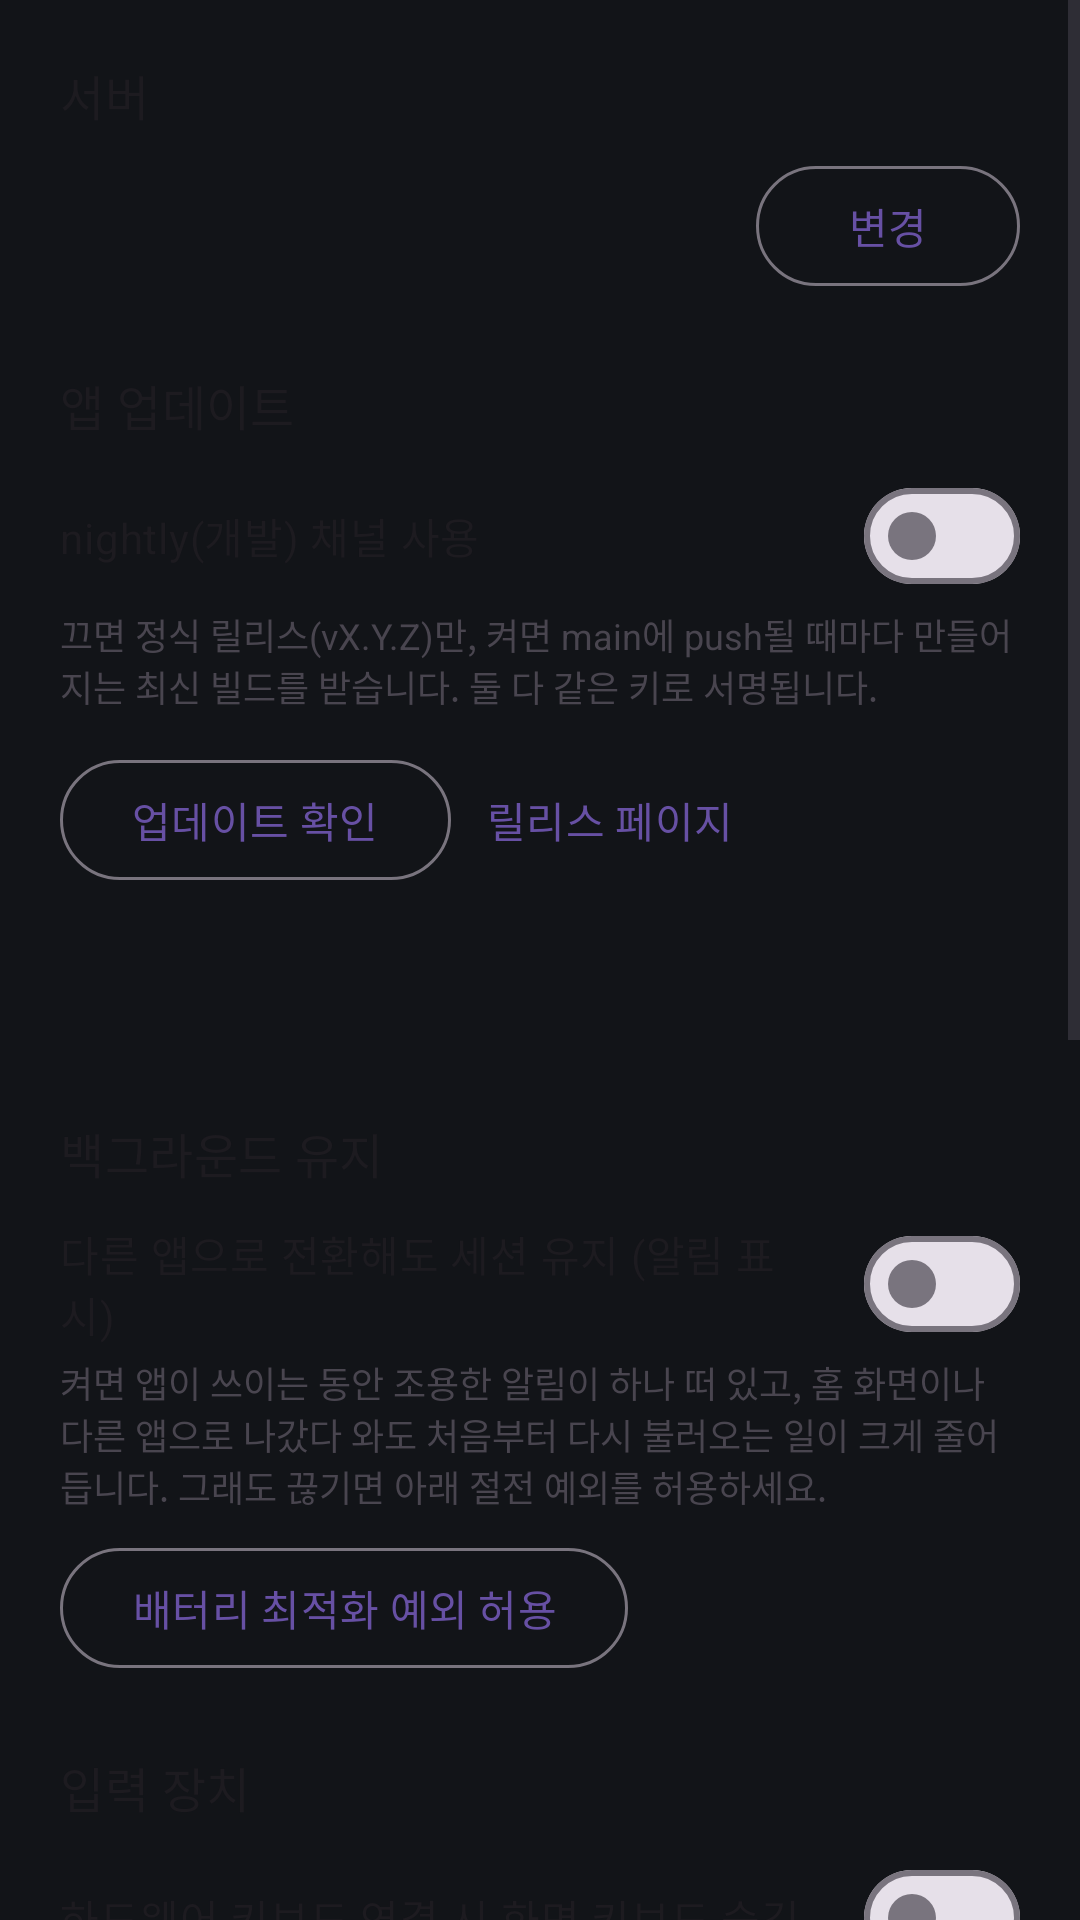

Android layout source for this screen:
<!-- AndroidManifest.xml: application theme Theme.PocketRisuApp -->
<!-- res/layout/activity_settings.xml -->
<?xml version="1.0" encoding="utf-8"?>
<ScrollView xmlns:android="http://schemas.android.com/apk/res/android"
    android:layout_width="match_parent"
    android:layout_height="match_parent"
    android:fitsSystemWindows="true">

    <LinearLayout
        android:layout_width="match_parent"
        android:layout_height="wrap_content"
        android:orientation="vertical"
        android:padding="20dp">

        <TextView
            style="@style/TextAppearance.Material3.TitleMedium"
            android:layout_width="match_parent"
            android:layout_height="wrap_content"
            android:text="@string/settings_section_server" />

        <LinearLayout
            android:layout_width="match_parent"
            android:layout_height="wrap_content"
            android:layout_marginTop="8dp"
            android:gravity="center_vertical"
            android:orientation="horizontal">

            <TextView
                android:id="@+id/serverValue"
                android:layout_width="0dp"
                android:layout_height="wrap_content"
                android:layout_weight="1"
                android:fontFamily="monospace" />

            <com.google.android.material.button.MaterialButton
                android:id="@+id/serverButton"
                style="@style/Widget.Material3.Button.OutlinedButton"
                android:layout_width="wrap_content"
                android:layout_height="wrap_content"
                android:text="@string/settings_server_change" />
        </LinearLayout>

        <TextView
            style="@style/TextAppearance.Material3.TitleMedium"
            android:layout_width="match_parent"
            android:layout_height="wrap_content"
            android:layout_marginTop="24dp"
            android:text="@string/settings_section_update" />

        <com.google.android.material.materialswitch.MaterialSwitch
            android:id="@+id/nightlySwitch"
            android:layout_width="match_parent"
            android:layout_height="wrap_content"
            android:layout_marginTop="8dp"
            android:text="@string/settings_nightly" />

        <TextView
            android:layout_width="match_parent"
            android:layout_height="wrap_content"
            android:text="@string/settings_nightly_help"
            android:textColor="?android:attr/textColorSecondary"
            android:textSize="12sp" />

        <LinearLayout
            android:layout_width="match_parent"
            android:layout_height="wrap_content"
            android:layout_marginTop="12dp"
            android:gravity="center_vertical"
            android:orientation="horizontal">

            <com.google.android.material.button.MaterialButton
                android:id="@+id/checkButton"
                style="@style/Widget.Material3.Button.OutlinedButton"
                android:layout_width="wrap_content"
                android:layout_height="wrap_content"
                android:text="@string/settings_check_update" />

            <com.google.android.material.button.MaterialButton
                android:id="@+id/installButton"
                android:layout_width="wrap_content"
                android:layout_height="wrap_content"
                android:layout_marginStart="8dp"
                android:text="@string/settings_install_update"
                android:visibility="gone" />

            <com.google.android.material.button.MaterialButton
                android:id="@+id/releaseLink"
                style="@style/Widget.Material3.Button.TextButton"
                android:layout_width="wrap_content"
                android:layout_height="wrap_content"
                android:text="@string/settings_release_page" />
        </LinearLayout>

        <com.google.android.material.progressindicator.LinearProgressIndicator
            android:id="@+id/progress"
            android:layout_width="match_parent"
            android:layout_height="wrap_content"
            android:layout_marginTop="8dp"
            android:visibility="gone" />

        <TextView
            android:id="@+id/updateStatus"
            android:layout_width="match_parent"
            android:layout_height="wrap_content"
            android:layout_marginTop="8dp" />

        <TextView
            android:id="@+id/releaseNotes"
            android:layout_width="match_parent"
            android:layout_height="wrap_content"
            android:layout_marginTop="8dp"
            android:textColor="?android:attr/textColorSecondary"
            android:textSize="12sp" />

        <TextView
            style="@style/TextAppearance.Material3.TitleMedium"
            android:layout_width="match_parent"
            android:layout_height="wrap_content"
            android:layout_marginTop="24dp"
            android:text="@string/settings_section_keepalive" />

        <com.google.android.material.materialswitch.MaterialSwitch
            android:id="@+id/keepAliveSwitch"
            android:layout_width="match_parent"
            android:layout_height="wrap_content"
            android:layout_marginTop="8dp"
            android:text="@string/settings_keepalive" />

        <TextView
            android:layout_width="match_parent"
            android:layout_height="wrap_content"
            android:text="@string/settings_keepalive_help"
            android:textColor="?android:attr/textColorSecondary"
            android:textSize="12sp" />

        <com.google.android.material.button.MaterialButton
            android:id="@+id/batteryButton"
            style="@style/Widget.Material3.Button.OutlinedButton"
            android:layout_width="wrap_content"
            android:layout_height="wrap_content"
            android:layout_marginTop="8dp"
            android:text="@string/settings_battery_exempt" />

        <TextView
            style="@style/TextAppearance.Material3.TitleMedium"
            android:layout_width="match_parent"
            android:layout_height="wrap_content"
            android:layout_marginTop="24dp"
            android:text="@string/settings_section_input" />

        <com.google.android.material.materialswitch.MaterialSwitch
            android:id="@+id/hwKeyboardSwitch"
            android:layout_width="match_parent"
            android:layout_height="wrap_content"
            android:layout_marginTop="8dp"
            android:text="@string/settings_hw_keyboard" />

        <TextView
            android:layout_width="match_parent"
            android:layout_height="wrap_content"
            android:text="@string/settings_hw_keyboard_help"
            android:textColor="?android:attr/textColorSecondary"
            android:textSize="12sp" />

        <TextView
            style="@style/TextAppearance.Material3.TitleMedium"
            android:layout_width="match_parent"
            android:layout_height="wrap_content"
            android:layout_marginTop="24dp"
            android:text="@string/settings_section_bundle" />

        <com.google.android.material.materialswitch.MaterialSwitch
            android:id="@+id/bundleSwitch"
            android:layout_width="match_parent"
            android:layout_height="wrap_content"
            android:layout_marginTop="8dp"
            android:text="@string/settings_bundle" />

        <TextView
            android:layout_width="match_parent"
            android:layout_height="wrap_content"
            android:text="@string/settings_bundle_help"
            android:textColor="?android:attr/textColorSecondary"
            android:textSize="12sp" />

        <com.google.android.material.materialswitch.MaterialSwitch
            android:id="@+id/hotfixSwitch"
            android:layout_width="match_parent"
            android:layout_height="wrap_content"
            android:layout_marginTop="8dp"
            android:text="@string/settings_hotfix" />

        <TextView
            android:layout_width="match_parent"
            android:layout_height="wrap_content"
            android:text="@string/settings_hotfix_help"
            android:textColor="?android:attr/textColorSecondary"
            android:textSize="12sp" />

        <TextView
            android:id="@+id/bundleStatus"
            android:layout_width="match_parent"
            android:layout_height="wrap_content"
            android:layout_marginTop="8dp"
            android:fontFamily="monospace"
            android:textSize="12sp" />

        <TextView
            style="@style/TextAppearance.Material3.TitleMedium"
            android:layout_width="match_parent"
            android:layout_height="wrap_content"
            android:layout_marginTop="24dp"
            android:text="@string/settings_section_app" />

        <TextView
            android:id="@+id/appInfo"
            android:layout_width="match_parent"
            android:layout_height="wrap_content"
            android:layout_marginTop="8dp"
            android:fontFamily="monospace"
            android:textSize="12sp" />

        <com.google.android.material.button.MaterialButton
            android:id="@+id/diagnosticsButton"
            style="@style/Widget.Material3.Button.TextButton"
            android:layout_width="wrap_content"
            android:layout_height="wrap_content"
            android:layout_marginTop="4dp"
            android:text="@string/menu_diagnostics" />
    </LinearLayout>
</ScrollView>
<!-- resources referenced by this layout -->
<resources>
  <string name="menu_diagnostics">진단 · 로그</string>
  <string name="settings_battery_exempt">배터리 최적화 예외 허용</string>
  <string name="settings_bundle">번들 UI 사용 (서버 버전이 일치할 때만)</string>
  <string name="settings_bundle_help">앱에 내장된 PocketRisu 화면을 씁니다. 서버 버전이 다르거나 두 번 연속 실패하면 자동으로 서버 UI로 돌아갑니다. 바꾼 뒤에는 새로고침하세요.</string>
  <string name="settings_check_update">업데이트 확인</string>
  <string name="settings_hotfix">서버가 핫픽스 버전만 앞서도 내장 UI 유지</string>
  <string name="settings_hotfix_help">서버 1.16.2 / 내장 UI 1.16.0처럼 마지막 자리만 다르면 내장 UI를 그대로 씁니다. 1.16 → 1.17 같은 변경은 여전히 앱 업데이트가 필요합니다. 문제가 생기면 두 번 실패 후 자동으로 서버 UI로 돌아갑니다.</string>
  <string name="settings_hw_keyboard">하드웨어 키보드 연결 시 화면 키보드 숨김</string>
  <string name="settings_hw_keyboard_help">블루투스 키보드(Rii i4+ 등)가 붙어 있으면 입력창을 눌러도 화면 키보드를 띄우지 않습니다. 화면 키보드로 입력하려면 끄세요. Enter 전송·Shift+Enter 줄바꿈은 PocketRisu 설정의 "Enter로 전송"이 담당합니다.</string>
  <string name="settings_install_update">다운로드 후 설치</string>
  <string name="settings_keepalive">다른 앱으로 전환해도 세션 유지 (알림 표시)</string>
  <string name="settings_keepalive_help">켜면 앱이 쓰이는 동안 조용한 알림이 하나 떠 있고, 홈 화면이나 다른 앱으로 나갔다 와도 처음부터 다시 불러오는 일이 크게 줄어듭니다. 그래도 끊기면 아래 절전 예외를 허용하세요.</string>
  <string name="settings_nightly">nightly(개발) 채널 사용</string>
  <string name="settings_nightly_help">끄면 정식 릴리스(vX.Y.Z)만, 켜면 main에 push될 때마다 만들어지는 최신 빌드를 받습니다. 둘 다 같은 키로 서명됩니다.</string>
  <string name="settings_release_page">릴리스 페이지</string>
  <string name="settings_section_app">앱 정보</string>
  <string name="settings_section_bundle">UI 모드</string>
  <string name="settings_section_input">입력 장치</string>
  <string name="settings_section_keepalive">백그라운드 유지</string>
  <string name="settings_section_server">서버</string>
  <string name="settings_section_update">앱 업데이트</string>
  <string name="settings_server_change">변경</string>
  <style name="Theme.PocketRisuApp" parent="Theme.Material3.DayNight.NoActionBar">
          <item name="android:windowBackground">@color/window_background</item>
      </style>
  <color name="window_background">#121418</color>
</resources>
